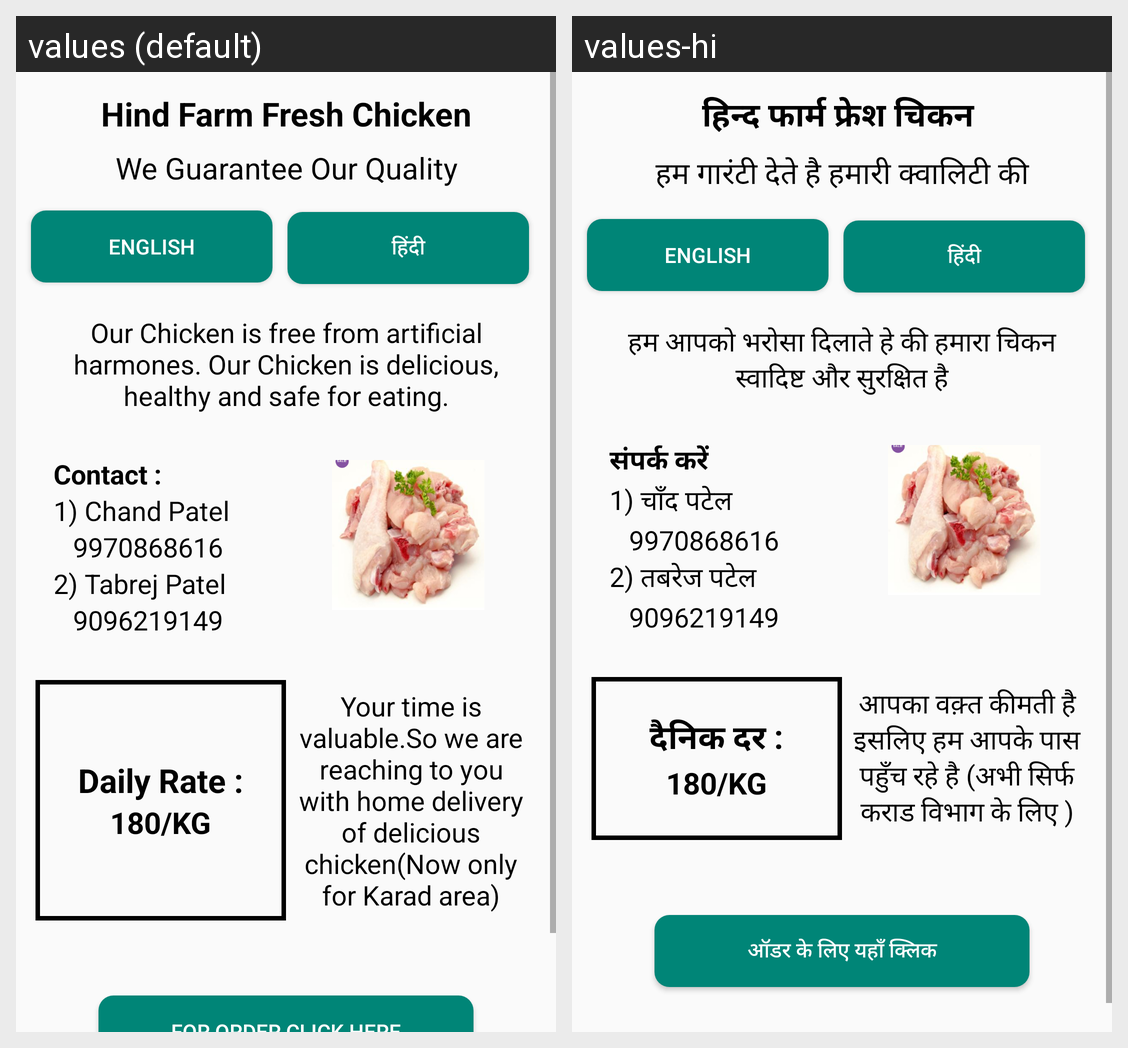

Locale-by-locale string values for the Android screen shown in this grid:
Android screen res/layout/activity_main_page.xml rendered under 2 locales, left to right: values (default), values-hi. Device: Nexus 5 (rendered at 1080×1920; each locale shown at half size, 540×960, under a caption strip naming it); theme AppTheme.
Strings drawn on this screen, with the default value and each locale's value (text and hints the layout hard-codes, and strings that could not be matched under every locale, appear in the picture but are not listed):

logo_text
  values: Hind Farm Fresh Chicken
  values-hi: हिन्द फार्म फ्रेश चिकन 

sublogo_text
  values: We Guarantee Our Quality
  values-hi: हम गारंटी देते है हमारी क्वालिटी की

hindi_btn_text
  values: हिंदी
  values-hi: हिंदी

chicken_info
  values: Our Chicken is free from artificial harmones. Our Chicken is delicious, healthy and safe for eating.
  values-hi: हम आपको भरोसा दिलाते हे की हमारा चिकन स्वादिष्ट और सुरक्षित है

contact_txt
  values: Contact :
  values-hi: संपर्क करें

chand_patel_label
  values: 1) Chand Patel
  values-hi: 1) चाँद पटेल 

tabrej_patel_label
  values: 2) Tabrej Patel
  values-hi: 2) तबरेज पटेल 

daily_rate_chicken
  values: Daily Rate :
  values-hi: दैनिक दर :

delivery_info
  values: Your time is valuable.So we are reaching to you with home delivery of delicious chicken(Now only for Karad area)
  values-hi: आपका वक़्त कीमती है इसलिए हम आपके पास पहुँच रहे है (अभी सिर्फ कराड विभाग के लिए )
